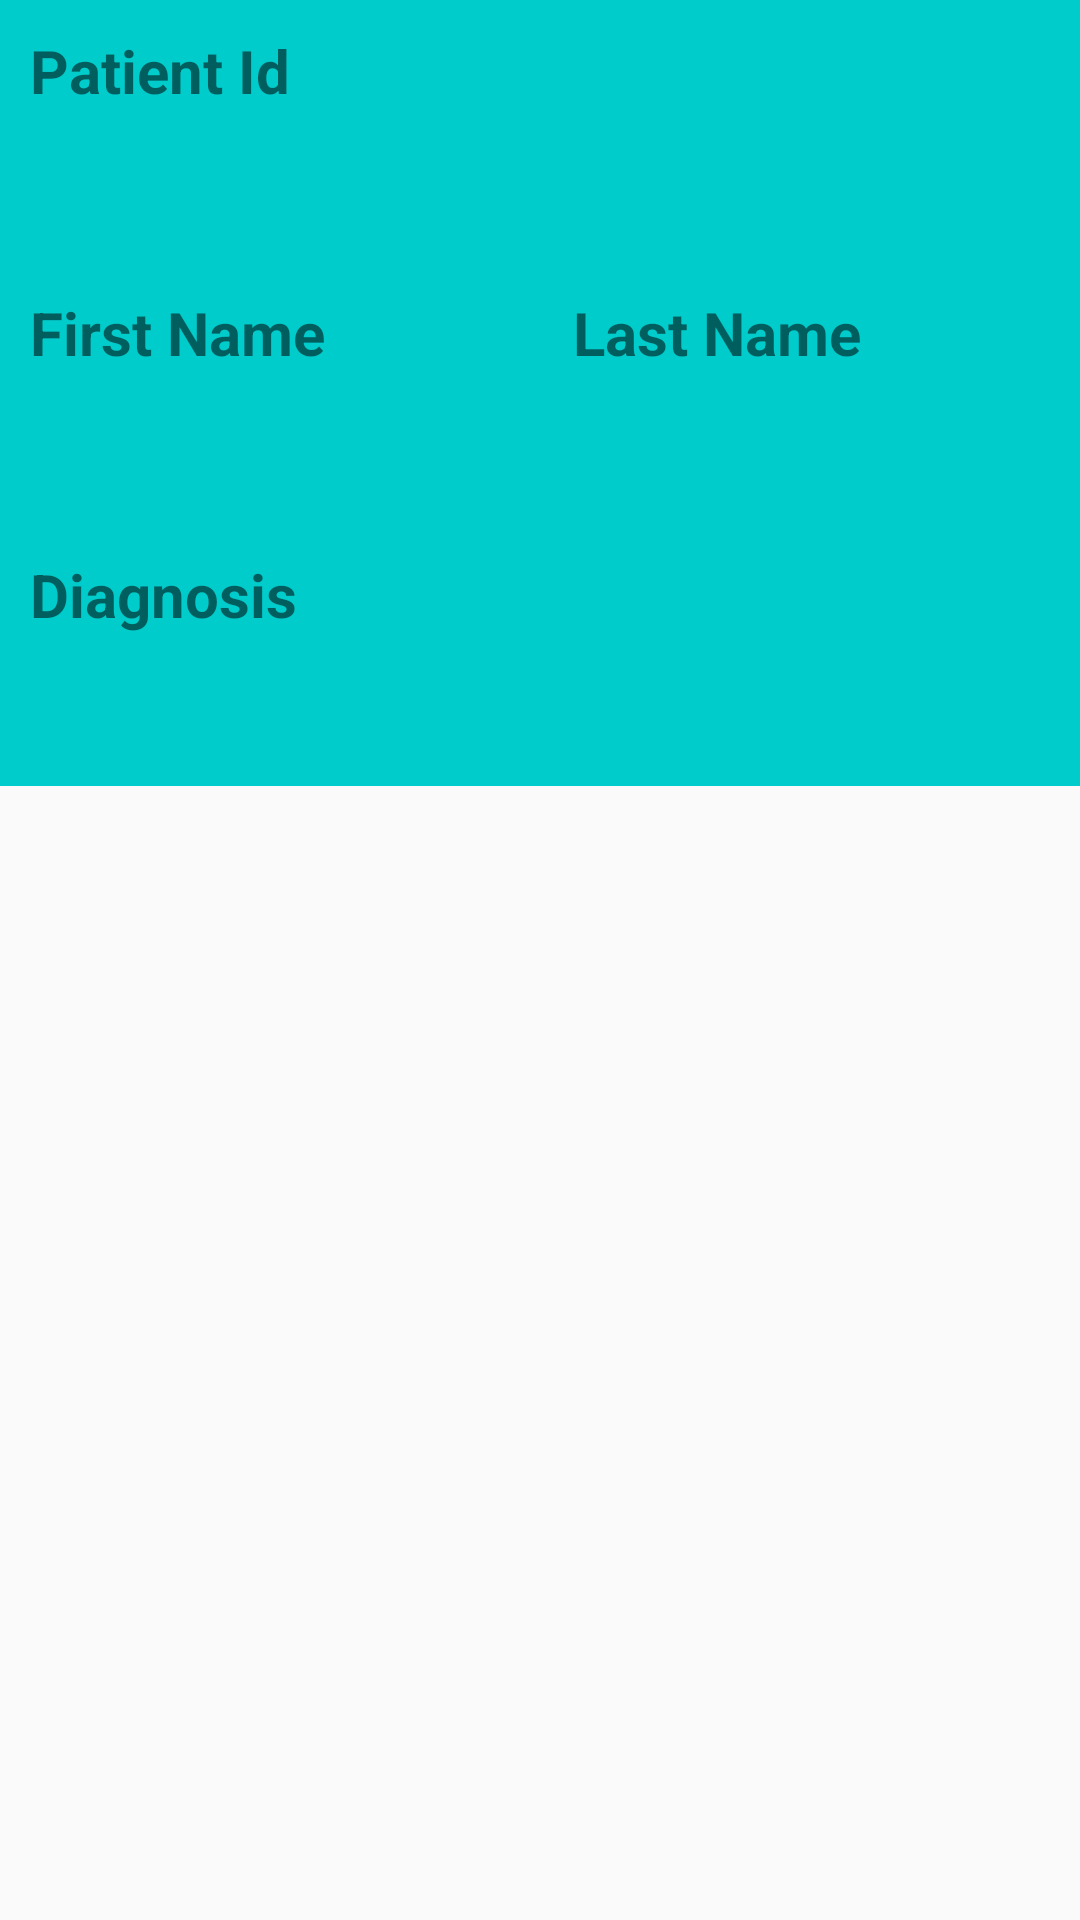

Here is an Android app screen rendered from its layout file. Give the layout XML and the strings, colors and styles it references.
<!-- AndroidManifest.xml: application theme AppTheme -->
<!-- res/layout/activity_fetch_record.xml -->
<?xml version="1.0" encoding="utf-8"?>
<ScrollView xmlns:android="http://schemas.android.com/apk/res/android"
    xmlns:tools="http://schemas.android.com/tools"
    android:layout_height="match_parent"
    android:layout_width="match_parent">
<LinearLayout
    android:layout_width="match_parent"
    android:layout_height="match_parent"
    tools:context=".FetchRecordActivity"
    android:orientation="vertical"
    android:background="#00CCCC">

    <TextView
        android:layout_width="wrap_content"
        android:layout_height="wrap_content"
        android:text="Patient Id"
        android:textSize="20dp"
        android:textStyle="bold"
        android:padding="10dp"/>
    <TextView
        android:layout_width="wrap_content"
        android:layout_height="wrap_content"
        android:id="@+id/patient_id"
        android:textSize="15dp"
        android:padding="10dp"/>
    <LinearLayout
        android:layout_width="match_parent"
        android:layout_height="wrap_content">
        <LinearLayout
            android:layout_width="wrap_content"
            android:layout_height="wrap_content"
            android:orientation="vertical"
            android:layout_weight="1">
    <TextView
        android:layout_width="wrap_content"
        android:layout_height="wrap_content"
        android:text="First Name"
        android:textSize="20dp"
        android:textStyle="bold"

        android:padding="10dp"/>
    <TextView
        android:layout_width="wrap_content"
        android:layout_height="wrap_content"
        android:id="@+id/patient_firstName"
        android:textSize="15dp"
        android:padding="10dp"/>
        </LinearLayout>
        <LinearLayout
            android:layout_width="wrap_content"
            android:layout_height="wrap_content"
            android:orientation="vertical"
            android:layout_weight="1">
    <TextView
        android:layout_width="wrap_content"
        android:layout_height="wrap_content"
        android:text="Last Name"
        android:textSize="20dp"
        android:textStyle="bold"
        android:padding="10dp"
        />
    <TextView
        android:layout_width="wrap_content"
        android:layout_height="wrap_content"
        android:id="@+id/patient_lastName"
        android:textSize="15dp"
        android:padding="10dp"/>
        </LinearLayout>
    </LinearLayout>

    <TextView
        android:layout_width="match_parent"
        android:layout_height="wrap_content"
        android:text="Diagnosis"
        android:textSize="20dp"
        android:textStyle="bold"
        android:padding="10dp"
        />
    <TextView
        android:layout_width="match_parent"
        android:layout_height="wrap_content"
        android:id="@+id/patient_diagnosis"
        android:textSize="15dp"
        android:background="@drawable/edge"
        android:padding="10dp"/>

    <ListView
        android:layout_width="match_parent"
        android:layout_height="wrap_content"
        android:minHeight="100dp"
        android:id="@+id/medicinelv"></ListView>

    <ListView
        android:layout_width="match_parent"
        android:layout_height="wrap_content"
        android:minHeight="400dp"
        android:id="@+id/image_list_view">

    </ListView>

</LinearLayout>
    </ScrollView>
<!-- resources referenced by this layout -->
<resources>
  <style name="AppTheme" parent="Theme.AppCompat.Light.DarkActionBar">
          
          <item name="colorPrimary">@color/colorPrimary</item>
          <item name="colorPrimaryDark">@color/colorPrimaryDark</item>
          <item name="colorAccent">@color/colorAccent</item>
      </style>
  <!-- not gathered from this repository: default colours our renderer supplied (Android Studio template values) -->
  <color name="colorPrimary">#FF6200EE</color>
  <color name="colorPrimaryDark">#FF3700B3</color>
  <color name="colorAccent">#FF03DAC5</color>
</resources>
